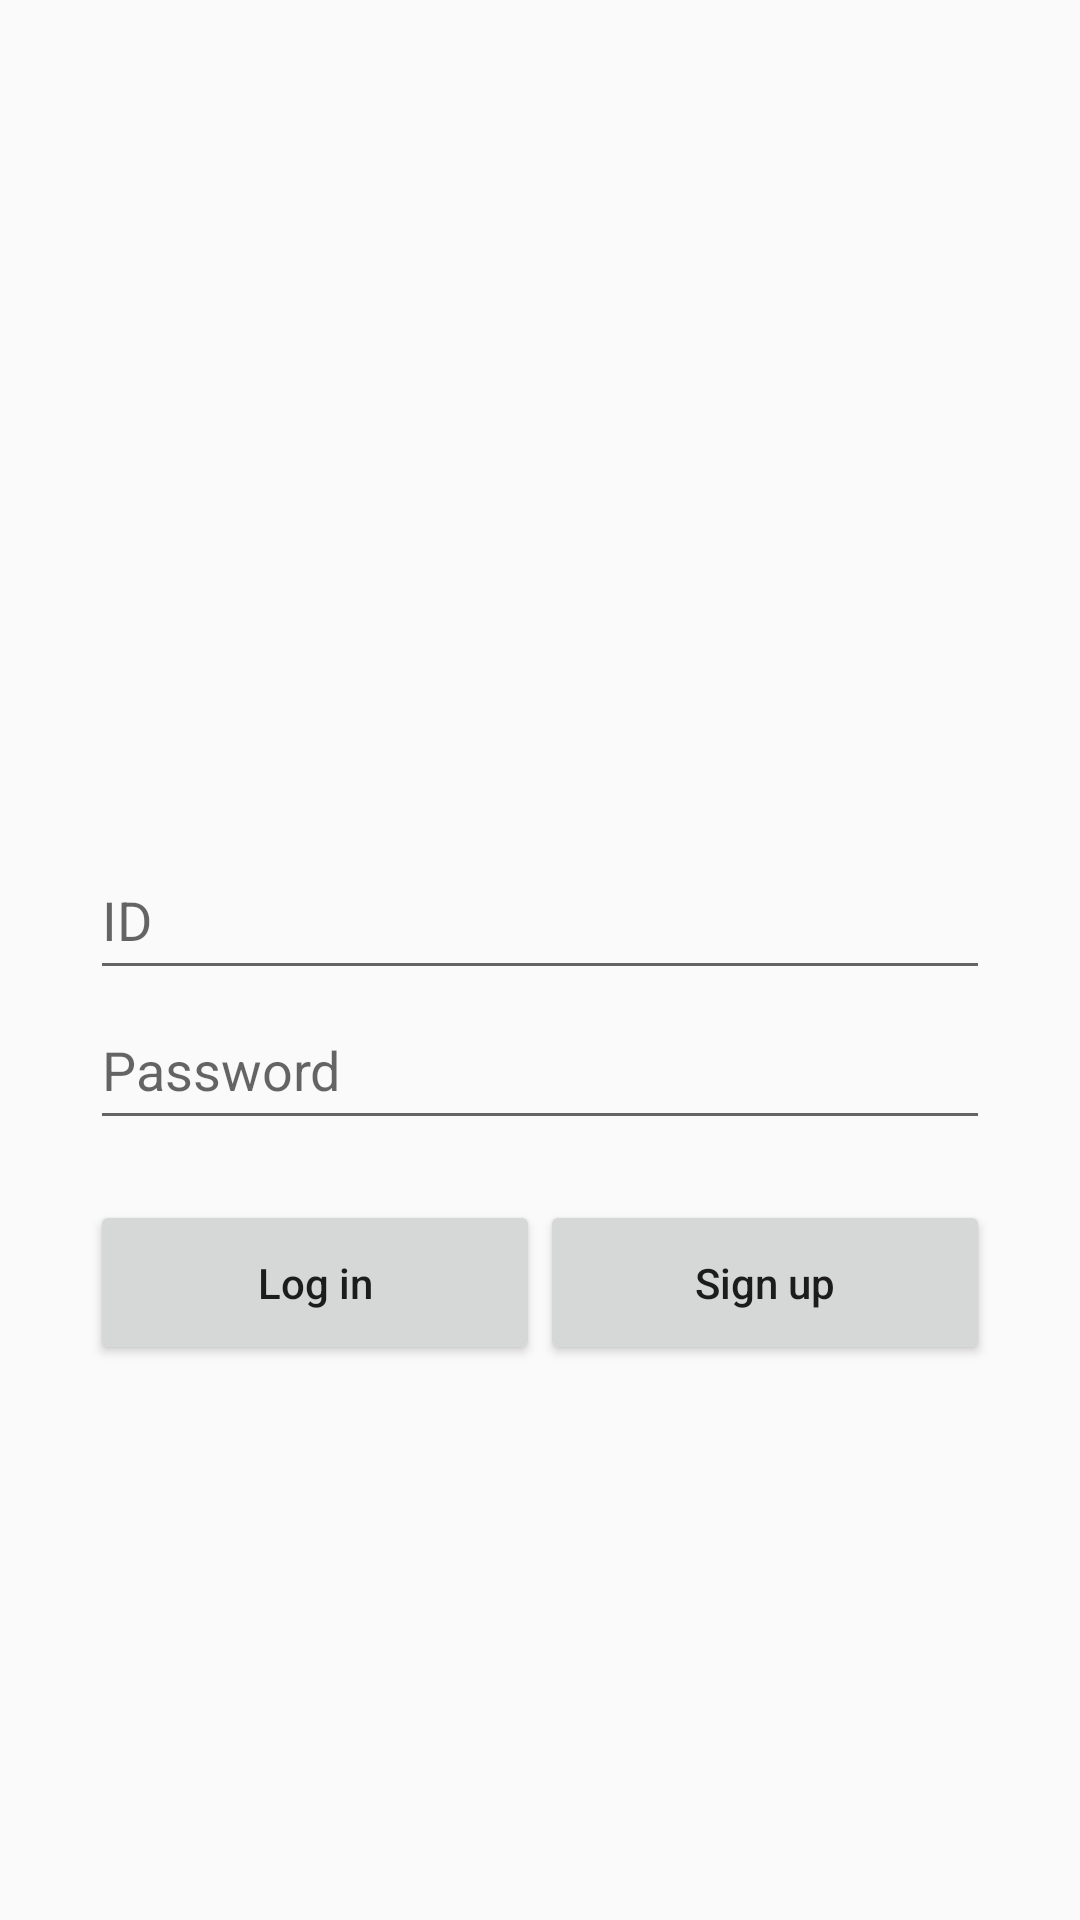

Here is an Android app screen rendered from its layout file. Give the layout XML and the strings, colors and styles it references.
<!-- AndroidManifest.xml: application theme AppTheme -->
<!-- res/layout/activity_main.xml -->
<?xml version="1.0" encoding="utf-8"?>
<RelativeLayout xmlns:android="http://schemas.android.com/apk/res/android"
    xmlns:app="http://schemas.android.com/apk/res-auto"
    xmlns:tools="http://schemas.android.com/tools"
    android:layout_width="match_parent"
    android:layout_height="match_parent"
    tools:context="com.example.it2_project.MainActivity">



    <EditText
        android:layout_width="300dp"
        android:layout_height="50dp"
        android:id="@+id/emailInput"
        android:layout_centerHorizontal="true"
        android:hint="ID"
        android:layout_marginTop="280dp" />

    <EditText
        android:layout_width="300dp"
        android:layout_height="50dp"
        android:id="@+id/passwordInput"
        android:layout_centerHorizontal="true"
        android:hint="Password"
        android:layout_below="@+id/emailInput"
        android:inputType="textPassword"/>

    <Button
        android:layout_width="150dp"
        android:layout_height="55dp"
        android:text="Log in"
        android:id="@+id/loginButton"
        android:textAllCaps="false"
        android:layout_marginTop="20dp"
        android:layout_below="@+id/passwordInput"
        android:layout_toStartOf="@+id/signupButton"
        android:layout_toLeftOf="@+id/signupButton" />

    <Button
        android:layout_width="150dp"
        android:layout_height="55dp"
        android:text="Sign up"
        android:id="@+id/signupButton"
        android:textAllCaps="false"
        android:layout_alignTop="@+id/loginButton"
        android:layout_alignEnd="@+id/passwordInput"
        android:layout_alignRight="@+id/passwordInput" />



    




</RelativeLayout>
<!-- resources referenced by this layout -->
<resources>
  <style name="AppTheme" parent="Theme.AppCompat.Light.DarkActionBar">
          
          <item name="colorPrimary">@color/colorPrimary</item>
          <item name="colorPrimaryDark">@color/colorPrimaryDark</item>
          <item name="colorAccent">@color/colorAccent</item>
          <item name="windowNoTitle">true</item>
      </style>
  <!-- not gathered from this repository: default colours our renderer supplied (Android Studio template values) -->
  <color name="colorPrimary">#FF6200EE</color>
  <color name="colorPrimaryDark">#FF3700B3</color>
  <color name="colorAccent">#FF03DAC5</color>
</resources>
